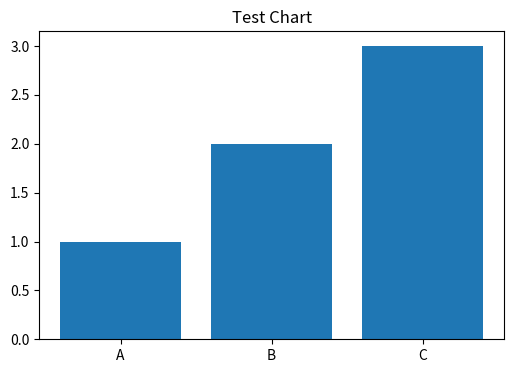

Recreate this plot in Python.
#!/usr/bin/env python3
"""
Test script to verify matplotlib installation and functionality
"""

def test_imports():
    """Test if required modules can be imported"""
    print("Testing imports...")
    
    try:
        import csv
        print("✓ csv module imported successfully")
    except ImportError:
        print("✗ Failed to import csv module")
        return False
    
    try:
        import matplotlib
        print(f"✓ matplotlib imported successfully (version: {matplotlib.__version__})")
    except ImportError:
        print("✗ Failed to import matplotlib")
        return False
    
    try:
        import matplotlib.pyplot as plt
        print("✓ matplotlib.pyplot imported successfully")
    except ImportError:
        print("✗ Failed to import matplotlib.pyplot")
        return False
    
    return True

def test_csv_file():
    """Test if CSV file exists and is readable"""
    print("\nTesting CSV file...")
    
    import csv
    import os
    
    csv_file = 'sales_revenue.csv'
    
    if not os.path.exists(csv_file):
        print(f"✗ CSV file '{csv_file}' not found")
        return False
    
    try:
        with open(csv_file, 'r') as file:
            reader = csv.reader(file)
            rows = list(reader)
            print(f"✓ CSV file readable, contains {len(rows)} rows")
            print(f"  Header: {rows[0] if rows else 'No data'}")
            return True
    except Exception as e:
        print(f"✗ Error reading CSV file: {e}")
        return False

def create_simple_chart():
    """Create a simple test chart"""
    print("\nCreating test chart...")
    
    try:
        import matplotlib.pyplot as plt
        
        # Simple test data
        x = ['A', 'B', 'C']
        y = [1, 2, 3]
        
        plt.figure(figsize=(6, 4))
        plt.bar(x, y)
        plt.title('Test Chart')
        plt.savefig('test_chart.png')
        plt.close()  # Close without showing
        
        print("✓ Test chart created successfully as 'test_chart.png'")
        return True
    except Exception as e:
        print(f"✗ Error creating test chart: {e}")
        return False

def main():
    """Run all tests"""
    print("Matplotlib Installation and Functionality Test")
    print("=" * 50)
    
    success = True
    
    success &= test_imports()
    success &= test_csv_file()
    success &= create_simple_chart()
    
    print("\n" + "=" * 50)
    if success:
        print("✓ All tests passed! Ready to run the chart generator.")
    else:
        print("✗ Some tests failed. Please check the errors above.")
    
    return success

if __name__ == "__main__":
    main()
